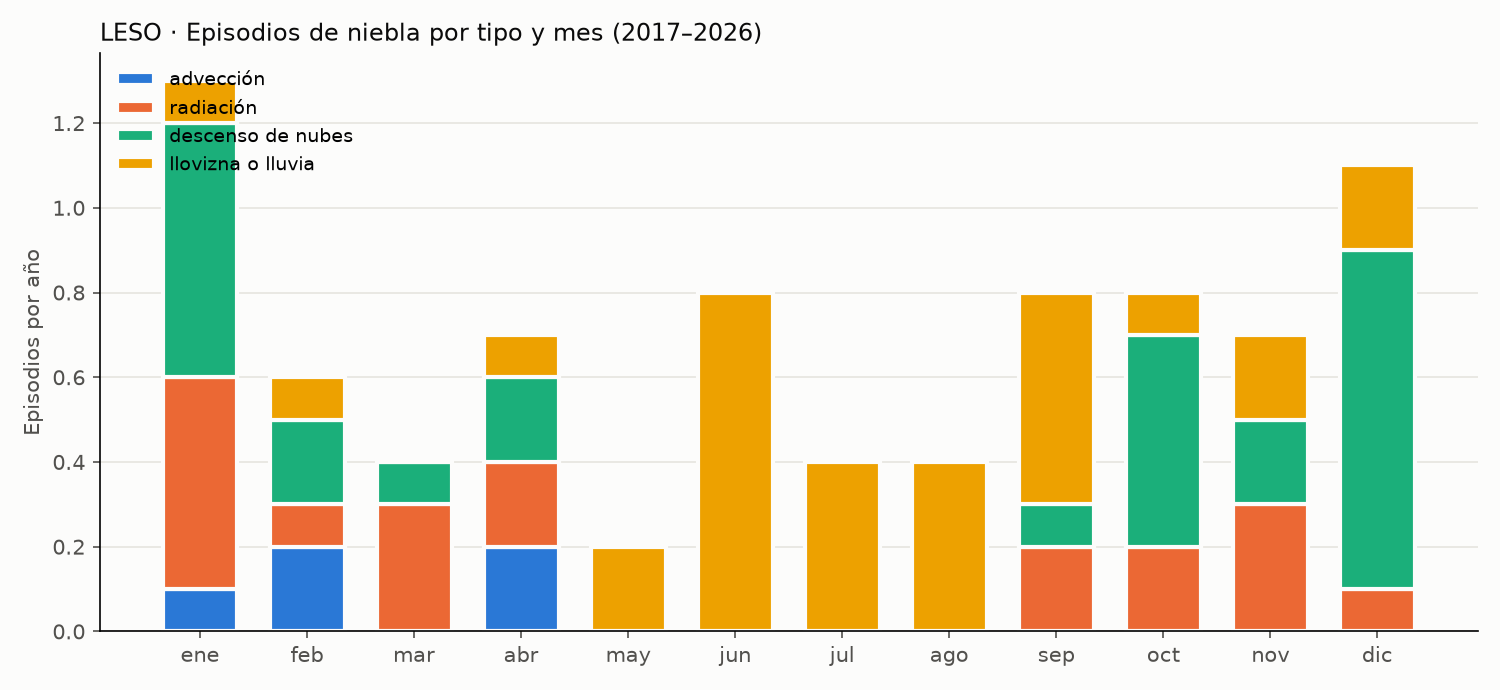

Source data for this figure (header and first rows):
tipo, episodios_por_anio, duracion_mediana_h, duracion_p90_h, vis_min_mediana_m
advección, 0.5, 4.0, 4.6, 200.0
radiación, 1.9, 1.0, 4.2, 300.0
descenso de nubes, 2.7, 2.0, 6.4, 300.0
llovizna o lluvia, 3.1, 1.0, 2.0, 700.0
